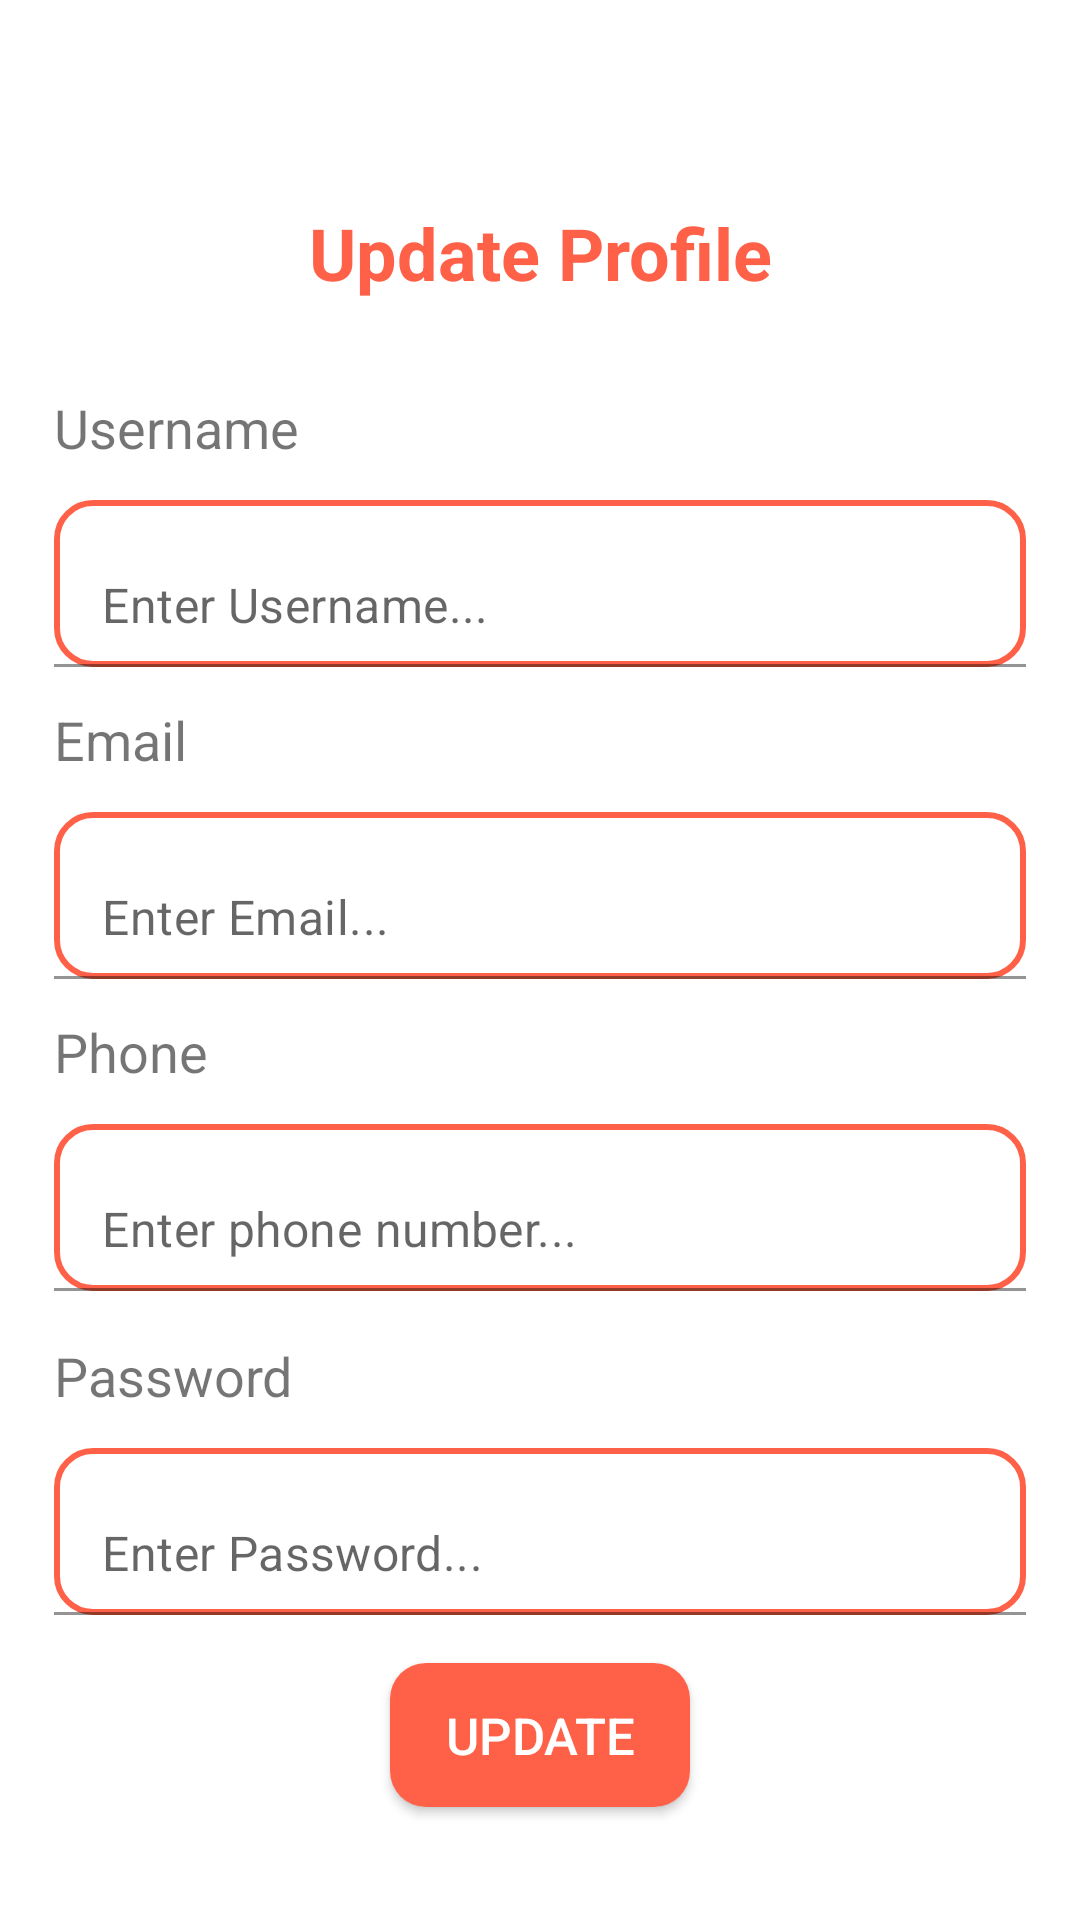

Write the Android layout XML for this screen, with the resource values it uses.
<!-- AndroidManifest.xml: application theme Theme.KDF -->
<!-- res/layout/activity_update_user.xml -->
<?xml version="1.0" encoding="utf-8"?>
<RelativeLayout xmlns:android="http://schemas.android.com/apk/res/android"
    xmlns:app="http://schemas.android.com/apk/res-auto"
    xmlns:tools="http://schemas.android.com/tools"
    android:layout_width="match_parent"
    android:layout_height="match_parent"
    android:orientation="vertical"
    android:padding="@dimen/eighteen_dp"
    tools:context=".activities.SignInActivity">

    <ProgressBar
        android:id="@+id/progressBar"
        android:layout_width="wrap_content"
        android:layout_height="wrap_content"
        android:layout_centerInParent="true"
        android:visibility="gone" />

    <LinearLayout
        android:layout_width="match_parent"
        android:layout_height="match_parent"
        android:orientation="vertical">

        <TextView
            android:layout_width="match_parent"
            android:layout_height="wrap_content"
            android:layout_marginTop="@dimen/fifty_dp"
            android:gravity="center"
            android:text="@string/update_profile"
            android:textColor="@color/primary"
            android:textSize="24sp"
            android:textStyle="bold" />

        <TextView
            android:layout_width="match_parent"
            android:layout_height="wrap_content"
            android:layout_marginTop="@dimen/thirty_"
            android:text="Username"
            android:textSize="@dimen/eighteen_sp" />

        <com.google.android.material.textfield.TextInputLayout
            android:layout_width="match_parent"
            android:layout_height="wrap_content"
            android:layout_marginTop="@dimen/tweleve_dp"
            app:hintEnabled="false">

            <com.google.android.material.textfield.TextInputEditText
                android:id="@+id/userNameEditText"
                android:layout_width="match_parent"
                android:layout_height="wrap_content"
                android:background="@drawable/edit_text"
                android:hint="@string/enter_user" />

        </com.google.android.material.textfield.TextInputLayout>

        <TextView
            android:layout_width="match_parent"
            android:layout_height="wrap_content"
            android:layout_marginTop="@dimen/tweleve_dp"
            android:text="Email"
            android:textSize="@dimen/eighteen_sp" />

        <com.google.android.material.textfield.TextInputLayout
            android:id="@+id/filledTextField"
            android:layout_width="match_parent"
            android:layout_height="wrap_content"
            android:layout_marginTop="@dimen/tweleve_dp"
            app:hintEnabled="false">

            
            <com.google.android.material.textfield.TextInputEditText
                android:id="@+id/emailED"
                android:layout_width="match_parent"
                android:layout_height="wrap_content"
                android:background="@drawable/edit_text"
                android:hint="@string/enter_email" />

        </com.google.android.material.textfield.TextInputLayout>

        <TextView
            android:layout_width="match_parent"
            android:layout_height="wrap_content"
            android:layout_marginTop="@dimen/tweleve_dp"
            android:text="Phone"
            android:textSize="@dimen/eighteen_sp" />

        <com.google.android.material.textfield.TextInputLayout
            android:layout_width="match_parent"
            android:layout_height="wrap_content"
            android:layout_marginTop="@dimen/tweleve_dp"
            app:hintEnabled="false">

            
            <com.google.android.material.textfield.TextInputEditText
                android:id="@+id/phoneED"
                android:layout_width="match_parent"
                android:layout_height="wrap_content"
                android:background="@drawable/edit_text"
                android:hint="@string/enter_phone" />

        </com.google.android.material.textfield.TextInputLayout>

        <TextView
            android:layout_width="match_parent"
            android:layout_height="wrap_content"
            android:layout_marginTop="@dimen/sixteen_dp"
            android:text="Password"
            android:textSize="@dimen/eighteen_sp" />

        <com.google.android.material.textfield.TextInputLayout
            android:id="@+id/t2"
            android:layout_width="match_parent"
            android:layout_height="wrap_content"
            android:layout_marginTop="@dimen/tweleve_dp"
            app:hintEnabled="false">

            
            <com.google.android.material.textfield.TextInputEditText
                android:id="@+id/passwordEditText"
                android:layout_width="match_parent"
                android:layout_height="wrap_content"
                android:background="@drawable/edit_text"
                android:hint="@string/password" />

        </com.google.android.material.textfield.TextInputLayout>

        <androidx.appcompat.widget.AppCompatButton
            android:id="@+id/update"
            android:layout_width="100dp"
            android:layout_height="wrap_content"
            android:layout_gravity="center"
            android:layout_marginTop="@dimen/sixteen_dp"
            android:background="@drawable/sign_btn"
            android:text="@string/update"
            android:textColor="@color/white"
            android:textSize="@dimen/_17sp" />

    </LinearLayout>

</RelativeLayout>
<!-- resources referenced by this layout -->
<resources>
  <color name="primary">#ff6148</color>
  <color name="white">#FFFFFFFF</color>
  <dimen name="_17sp">17sp</dimen>
  <dimen name="eighteen_dp">18dp</dimen>
  <dimen name="eighteen_sp">18sp</dimen>
  <dimen name="fifty_dp">50dp</dimen>
  <dimen name="sixteen_dp">16sp</dimen>
  <dimen name="thirty_">30dp</dimen>
  <dimen name="tweleve_dp">12dp</dimen>
  <!-- drawable edit_text (drawable) -->
  <?xml version="1.0" encoding="utf-8"?>
  <shape xmlns:android="http://schemas.android.com/apk/res/android">
      <solid android:color="@color/white" />
      <corners android:radius="@dimen/tweleve_dp" />
      <stroke android:color="@color/primary" android:width="2dp" />
  </shape>
  <!-- drawable sign_btn (drawable) -->
  <?xml version="1.0" encoding="utf-8"?>
  <shape xmlns:android="http://schemas.android.com/apk/res/android">
      <corners android:radius="@dimen/tweleve_dp" />
      <solid android:color="@color/primary" />
  </shape>
  <string name="enter_email">Enter Email...</string>
  <string name="enter_phone">Enter phone number...</string>
  <string name="enter_user">Enter Username...</string>
  <string name="password">Enter Password...</string>
  <string name="update">Update</string>
  <string name="update_profile">Update Profile</string>
  <style name="Theme.KDF" parent="Theme.MaterialComponents.Light.DarkActionBar">
          
          <item name="colorPrimary">@color/primary</item>
          <item name="colorPrimaryVariant">@color/secondary</item>
          <item name="colorOnPrimary">@color/white</item>
          
          <item name="colorSecondary">@color/secondary</item>
          <item name="colorSecondaryVariant">@color/secondary</item>
          <item name="colorOnSecondary">@color/black</item>
          
          <item name="android:statusBarColor" tools:targetApi="l">?attr/colorPrimaryVariant</item>
          
      </style>
  <color name="secondary">#F15F48</color>
  <color name="black">#FF000000</color>
</resources>
